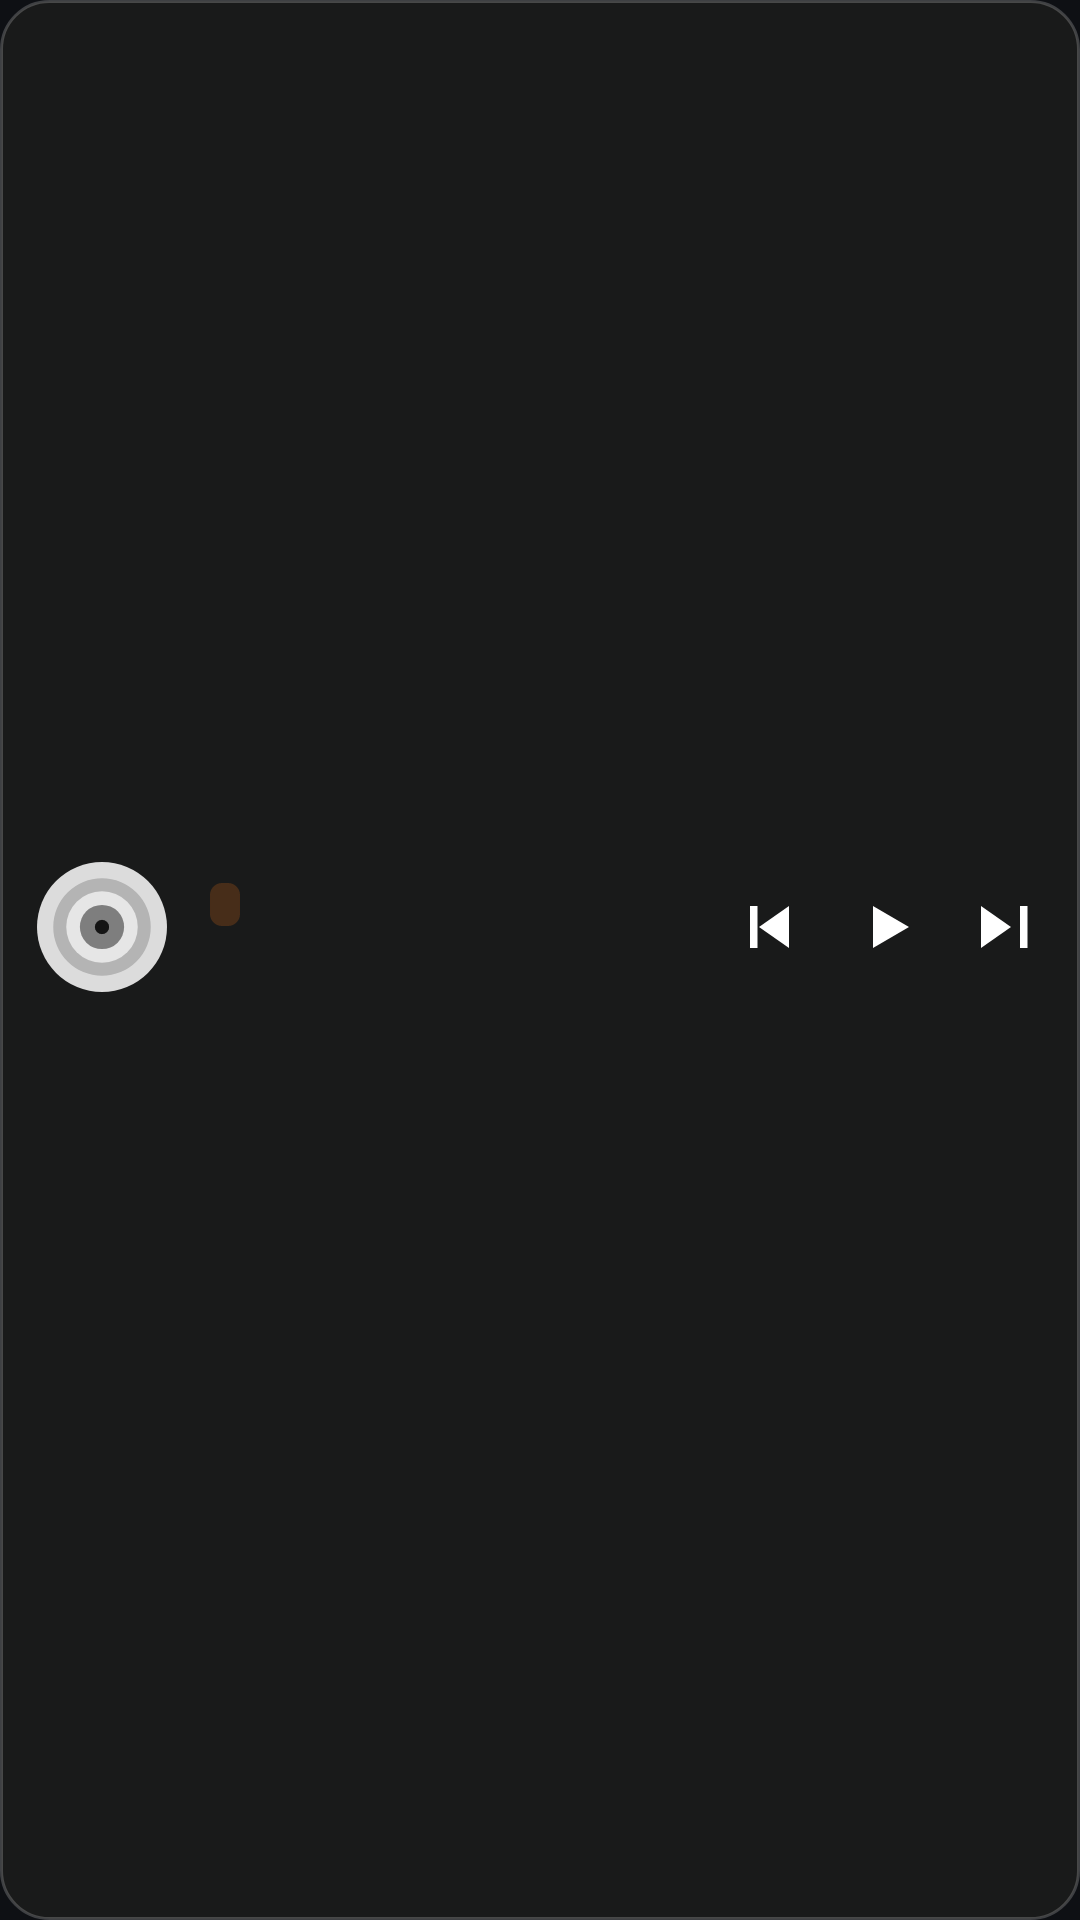

Android layout source for this screen:
<!-- AndroidManifest.xml: application theme Theme.SHPlayer -->
<!-- res/layout/widget_player_v2.xml -->
<?xml version="1.0" encoding="utf-8"?>
<LinearLayout xmlns:android="http://schemas.android.com/apk/res/android"
    android:id="@+id/widget_root"
    android:layout_width="match_parent"
    android:layout_height="match_parent"
    android:background="@drawable/widget_background"
    android:gravity="center_vertical"
    android:orientation="vertical"
    android:padding="8dp">

    <LinearLayout
        android:layout_width="match_parent"
        android:layout_height="wrap_content"
        android:gravity="center_vertical"
        android:orientation="horizontal">

        <ImageView
            android:id="@+id/widget_art"
            android:layout_width="52dp"
            android:layout_height="52dp"
            android:contentDescription="@string/app_name"
            android:src="@drawable/ic_widget_disc" />

        <LinearLayout
            android:layout_width="0dp"
            android:layout_height="wrap_content"
            android:layout_marginStart="10dp"
            android:layout_marginEnd="6dp"
            android:layout_weight="1"
            android:orientation="vertical">

            <LinearLayout
                android:layout_width="match_parent"
                android:layout_height="wrap_content"
                android:gravity="center_vertical"
                android:orientation="horizontal">

                <TextView
                    android:id="@+id/widget_badge"
                    android:layout_width="wrap_content"
                    android:layout_height="wrap_content"
                    android:layout_marginEnd="6dp"
                    android:background="@drawable/widget_badge_background"
                    android:paddingLeft="5dp"
                    android:paddingTop="1dp"
                    android:paddingRight="5dp"
                    android:paddingBottom="1dp"
                    android:textColor="#FFFF7A18"
                    android:textSize="9sp"
                    android:textStyle="bold" />

                <TextView
                    android:id="@+id/widget_title"
                    android:layout_width="0dp"
                    android:layout_height="wrap_content"
                    android:layout_weight="1"
                    android:ellipsize="end"
                    android:maxLines="1"
                    android:textColor="#FFEDEDED"
                    android:textSize="14sp"
                    android:textStyle="bold" />
            </LinearLayout>

            <TextView
                android:id="@+id/widget_artist"
                android:layout_width="match_parent"
                android:layout_height="wrap_content"
                android:ellipsize="end"
                android:maxLines="1"
                android:textColor="#FF9A9A9A"
                android:textSize="11sp" />
        </LinearLayout>

        <ImageButton
            android:id="@+id/widget_prev"
            android:layout_width="36dp"
            android:layout_height="36dp"
            android:background="@android:color/transparent"
            android:contentDescription="Previous"
            android:padding="8dp"
            android:src="@drawable/ic_widget_prev" />

        <ImageButton
            android:id="@+id/widget_play"
            android:layout_width="42dp"
            android:layout_height="42dp"
            android:background="@android:color/transparent"
            android:contentDescription="Play or pause"
            android:padding="8dp"
            android:src="@drawable/ic_widget_play" />

        <ImageButton
            android:id="@+id/widget_next"
            android:layout_width="36dp"
            android:layout_height="36dp"
            android:background="@android:color/transparent"
            android:contentDescription="Next"
            android:padding="8dp"
            android:src="@drawable/ic_widget_next" />
    </LinearLayout>

    
    <FrameLayout
        android:layout_width="match_parent"
        android:layout_height="18dp"
        android:layout_marginTop="4dp">

        <ImageView
            android:id="@+id/widget_progress_track"
            android:layout_width="match_parent"
            android:layout_height="3dp"
            android:layout_gravity="center_vertical"
            android:scaleType="fitXY"
            android:src="@drawable/widget_progress_track" />

        <ImageView
            android:id="@+id/widget_progress"
            android:layout_width="match_parent"
            android:layout_height="3dp"
            android:layout_gravity="center_vertical"
            android:scaleType="fitXY"
            android:src="@drawable/widget_progress_fill" />

        <ImageView
            android:id="@+id/widget_seek_area"
            android:layout_width="match_parent"
            android:layout_height="match_parent"
            android:background="@android:color/transparent"
            android:contentDescription="Open seek slider" />
    </FrameLayout>
</LinearLayout>
<!-- resources referenced by this layout -->
<resources>
  <!-- drawable ic_widget_disc (drawable) -->
  <?xml version="1.0" encoding="utf-8"?>
  <vector xmlns:android="http://schemas.android.com/apk/res/android"
      android:width="48dp"
      android:height="48dp"
      android:viewportWidth="24"
      android:viewportHeight="24">
      <path
          android:fillColor="#FFDCDCDC"
          android:pathData="M2,12 a10,10 0 1,0 20,0 a10,10 0 1,0 -20,0" />
      <path
          android:fillColor="#FFB4B4B4"
          android:pathData="M4.5,12 a7.5,7.5 0 1,0 15,0 a7.5,7.5 0 1,0 -15,0" />
      <path
          android:fillColor="#FFE6E6E6"
          android:pathData="M6.5,12 a5.5,5.5 0 1,0 11,0 a5.5,5.5 0 1,0 -11,0" />
      <path
          android:fillColor="#FF7E7E7E"
          android:pathData="M8.6,12 a3.4,3.4 0 1,0 6.8,0 a3.4,3.4 0 1,0 -6.8,0" />
      <path
          android:fillColor="#FF141414"
          android:pathData="M10.9,12 a1.1,1.1 0 1,0 2.2,0 a1.1,1.1 0 1,0 -2.2,0" />
  </vector>
  <!-- drawable ic_widget_next (drawable) -->
  <?xml version="1.0" encoding="utf-8"?>
  <vector xmlns:android="http://schemas.android.com/apk/res/android"
      android:width="24dp"
      android:height="24dp"
      android:viewportWidth="24"
      android:viewportHeight="24">
      <path
          android:fillColor="#FFFFFFFF"
          android:pathData="M18,5 h2.5 v14 h-2.5 z" />
      <path
          android:fillColor="#FFFFFFFF"
          android:pathData="M5,5 L15,12 L5,19 Z" />
  </vector>
  <!-- drawable ic_widget_play (drawable) -->
  <?xml version="1.0" encoding="utf-8"?>
  <vector xmlns:android="http://schemas.android.com/apk/res/android"
      android:width="24dp"
      android:height="24dp"
      android:viewportWidth="24"
      android:viewportHeight="24">
      <path
          android:fillColor="#FFFFFFFF"
          android:pathData="M8,5 L20,12 L8,19 Z" />
  </vector>
  <!-- drawable ic_widget_prev (drawable) -->
  <?xml version="1.0" encoding="utf-8"?>
  <vector xmlns:android="http://schemas.android.com/apk/res/android"
      android:width="24dp"
      android:height="24dp"
      android:viewportWidth="24"
      android:viewportHeight="24">
      <path
          android:fillColor="#FFFFFFFF"
          android:pathData="M6,5 h2.5 v14 h-2.5 z" />
      <path
          android:fillColor="#FFFFFFFF"
          android:pathData="M19,5 L9,12 L19,19 Z" />
  </vector>
  <!-- drawable widget_background (drawable) -->
  <?xml version="1.0" encoding="utf-8"?>
  <shape xmlns:android="http://schemas.android.com/apk/res/android"
      android:shape="rectangle">
      <solid android:color="#E61B1B1B" />
      <corners android:radius="16dp" />
      <stroke
          android:width="1dp"
          android:color="#33FFFFFF" />
  </shape>
  <!-- drawable widget_badge_background (drawable) -->
  <?xml version="1.0" encoding="utf-8"?>
  <shape xmlns:android="http://schemas.android.com/apk/res/android"
      android:shape="rectangle">
      <solid android:color="#33FF7A18" />
      <corners android:radius="4dp" />
  </shape>
  <!-- drawable widget_progress_fill (drawable) -->
  <?xml version="1.0" encoding="utf-8"?>
  <clip xmlns:android="http://schemas.android.com/apk/res/android"
      android:clipOrientation="horizontal"
      android:gravity="left">
      <shape>
          <corners android:radius="2dp" />
          <solid android:color="#FFFF7A18" />
          <size
              android:width="1dp"
              android:height="3dp" />
      </shape>
  </clip>
  <string name="app_name">SH Player</string>
  <style name="Theme.SHPlayer" parent="android:Theme.Material.NoActionBar">
          <item name="android:windowBackground">@color/sh_background</item>
          <item name="android:statusBarColor">@android:color/transparent</item>
          <item name="android:navigationBarColor">@android:color/transparent</item>
          <item name="android:windowLightStatusBar">false</item>
      </style>
  <color name="sh_background">#0E1014</color>
</resources>
